Labelled photos from "dataset", an image-classification folder in CamisaoLucas/classification_model. The possible labels are: bioclastic grainstone, mudstone, oolite, wackestone.

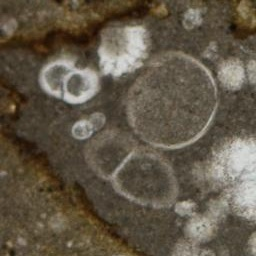
Label: mudstone

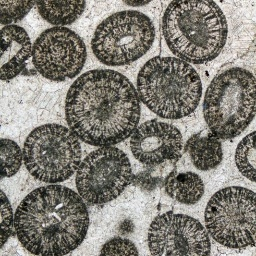
Label: oolite

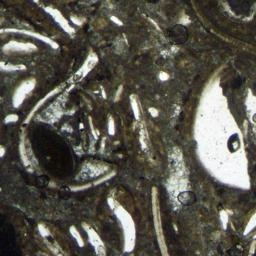
Label: wackestone

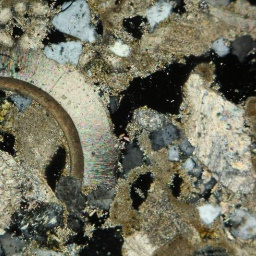
Label: bioclastic grainstone

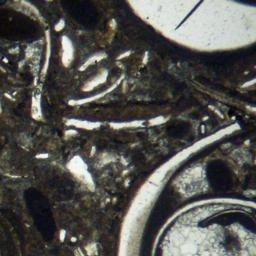
Label: wackestone

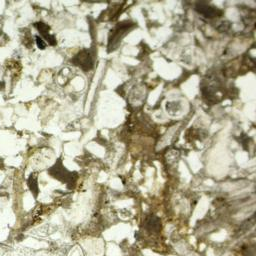
Label: bioclastic grainstone
